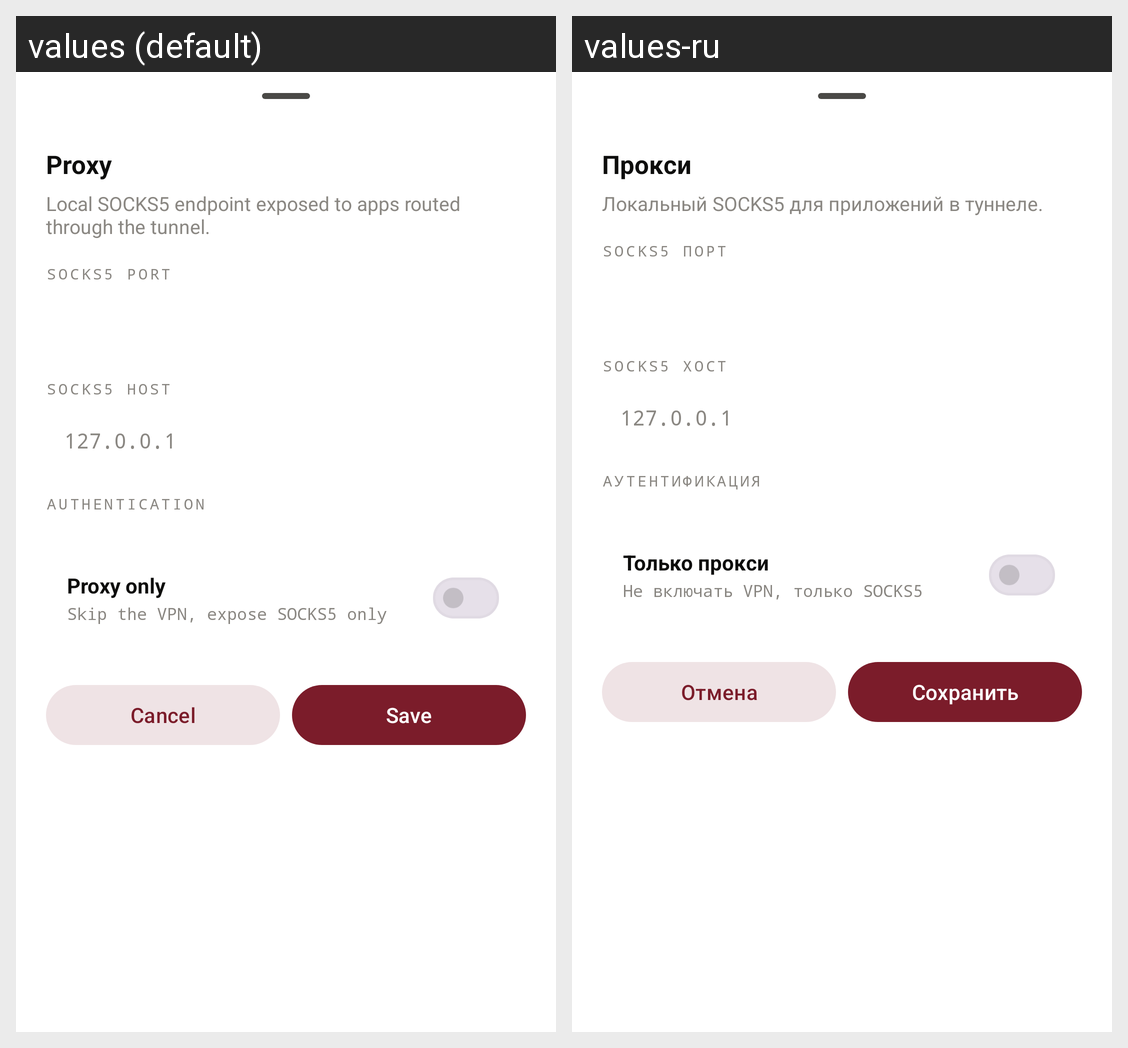

Locale-by-locale string values for the Android screen shown in this grid:
Android screen res/layout/sheet_action_proxy.xml rendered under 2 locales, left to right: values (default), values-ru. Device: Nexus 5 (rendered at 1080×1920; each locale shown at half size, 540×960, under a caption strip naming it); theme Theme.WhitelistBypass.
Strings drawn on this screen, with the default value and each locale's value (text and hints the layout hard-codes, and strings that could not be matched under every locale, appear in the picture but are not listed):

proxy_settings_title
  values: Proxy
  values-ru: Прокси

proxy_sub
  values: Local SOCKS5 endpoint exposed to apps routed through the tunnel.
  values-ru: Локальный SOCKS5 для приложений в туннеле.

proxy_port_field_label
  values: SOCKS5 port
  values-ru: SOCKS5 порт

proxy_host_field_label
  values: SOCKS5 host
  values-ru: SOCKS5 хост

proxy_host_hint
  values: 127.0.0.1
  values-ru: 127.0.0.1

proxy_auth_field_label
  values: Authentication
  values-ru: Аутентификация

proxy_only_title
  values: Proxy only
  values-ru: Только прокси

proxy_only_sub
  values: Skip the VPN, expose SOCKS5 only
  values-ru: Не включать VPN, только SOCKS5

sheet_cancel
  values: Cancel
  values-ru: Отмена

sheet_save_short
  values: Save
  values-ru: Сохранить
